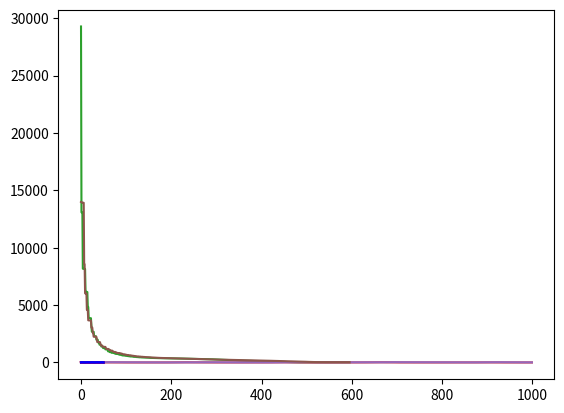

Write the Python code that produced this figure.
import numpy as np # linspace
import matplotlib
import scipy
import random # randrange
from matplotlib import pyplot # plot
from scipy import integrate

# Функция принимает пару значений [u, v] => [u', v']. Параметры a, b, c и d здесь задаются как массив p[4].
p = np.zeros(shape=4)
def du_plus_dv(x, t):
    du = p[0] * x[0] - p[1] * x[0] * x[1]
    dv = -p[2] * x[1] + p[3] * x[0] * x[1]
    return [du, dv]

# Функция потерь характеризует сходство исходной и восстановленной функции (набора точек).
def loss(w_true, w_pred):
    eps = np.sqrt(np.sum((w_pred - w_true)**2))
    return eps

def solve(w_true, num_iters=150, step=0.001):
    g = np.zeros(shape=3)
    eps = np.zeros(shape=3)
    eps_global = []

    for _ in range(num_iters):
        # Проходим по осям в случайном порядке чтобы исключить вырождение.
        for j in random.sample([0, 1, 2, 3], 4):

            g[0] = p[j]
            w_pred = scipy.integrate.odeint(du_plus_dv, [u, v], t)
            eps[0] = loss(w_true, w_pred)

            g[1] = p[j] = g[0] + step
            w_pred = scipy.integrate.odeint(du_plus_dv, [u, v], t)
            eps[1] = loss(w_true, w_pred)

            g[2] = p[j] = g[0] - step
            w_pred = scipy.integrate.odeint(du_plus_dv, [u, v], t)
            eps[2] = loss(w_true, w_pred)

            p[j] = g[np.argmin(eps)]
            eps_global.append(np.min(eps))
            pass
        pass
    return eps_global

u = 10.
v = 5.

# Набор параметров функции.
a_true = p[0] = 1.1
b_true = p[1] = 0.1
c_true = p[2] = 0.4
d_true = p[3] = 0.1

t = np.linspace(0., 50., 1000)

w_true = scipy.integrate.odeint(du_plus_dv, [u, v], t)
matplotlib.pyplot.plot(t, w_true)

# Задаём точку в окрестности который ищем решение.
p = [1.0, 0.2, 0.5, 0.0]
#p = np.abs(np.random.normal(0., 0.1, size=4))
eps = solve(w_true)

# В начале имеем большой выброс поэтому пропускаем несколько начальных точек.
matplotlib.pyplot.plot(eps[4:])
#mean = np.mean(eps_global)
#sigma = np.std(eps_global)
#matplotlib.pyplot.ylim(top=mean+3*sigma, bottom=mean-3*sigma)

w_pred = scipy.integrate.odeint(du_plus_dv, [u, v], t)
matplotlib.pyplot.plot(t, w_true, 'r')
matplotlib.pyplot.plot(t, w_pred, 'b')

a_pred = p[0]
b_pred = p[1]
c_pred = p[2]
d_pred = p[3]

print('a_true', a_true, 'a_pred', a_pred, 'Δa', np.abs(a_true - a_pred))
print('b_true', b_true, 'b_pred', b_pred, 'Δb', np.abs(b_true - b_pred))
print('c_true', c_true, 'c_pred', c_pred, 'Δc', np.abs(c_true - c_pred))
print('d_true', d_true, 'd_pred', d_pred, 'Δd', np.abs(d_true - d_pred))

# Накладываем шум на исходный набор данных.
w_noise = w_true + np.random.normal(0., 0.4, size=(len(w_true), 2))
matplotlib.pyplot.plot(w_noise)

p = [0.8, 0.2, 0.5, 0.0]
eps = solve(w_noise)
matplotlib.pyplot.plot(eps[4:])

w_pred = scipy.integrate.odeint(du_plus_dv, [u, v], t)
matplotlib.pyplot.plot(t, w_noise, 'r')
matplotlib.pyplot.plot(t, w_pred, 'b')

a_pred = p[0]
b_pred = p[1]
c_pred = p[2]
d_pred = p[3]

print('a_true', a_true, 'a_pred', a_pred, 'Δa', np.abs(a_true - a_pred))
print('b_true', b_true, 'b_pred', b_pred, 'Δb', np.abs(b_true - b_pred))
print('c_true', c_true, 'c_pred', c_pred, 'Δc', np.abs(c_true - c_pred))
print('d_true', d_true, 'd_pred', d_pred, 'Δd', np.abs(d_true - d_pred))

